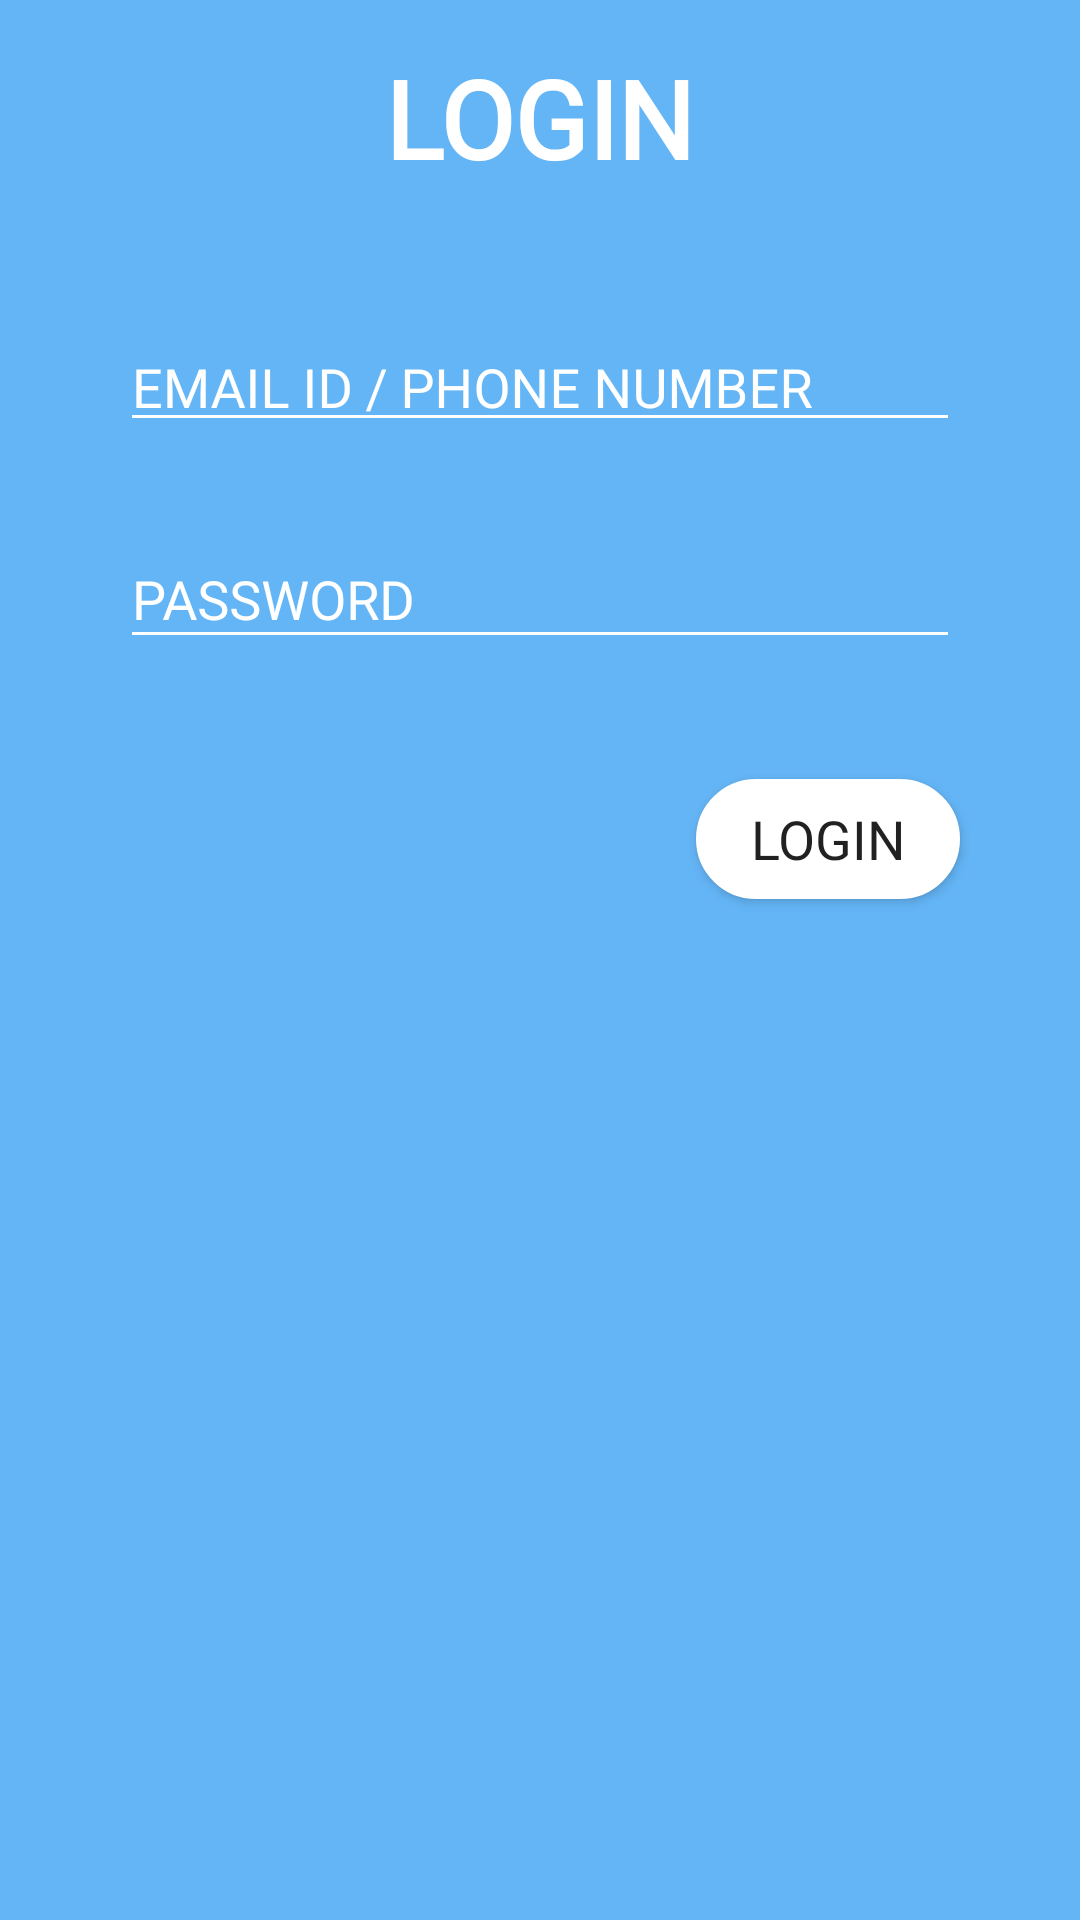

Here is an Android app screen rendered from its layout file. Give the layout XML and the strings, colors and styles it references.
<!-- AndroidManifest.xml: application theme AppTheme -->
<!-- res/layout/activity_login.xml -->
<?xml version="1.0" encoding="utf-8"?>
<RelativeLayout xmlns:android="http://schemas.android.com/apk/res/android"
    xmlns:tools="http://schemas.android.com/tools"
    android:layout_width="match_parent"
    android:layout_height="match_parent"
    android:background="@drawable/activity_main_background"
    tools:context="com.example.savss.expensetracker.LoginActivity">

    <TextView
        android:id="@+id/LoginTextView"
        android:layout_width="wrap_content"
        android:layout_height="wrap_content"
        android:layout_centerHorizontal="true"
        android:layout_marginTop="15dp"
        android:layout_marginBottom="15dp"
        android:fontFamily="@font/lato_bold"
        android:text="@string/loginButtonName"
        android:textColor="#FFFFFF"
        android:textSize="36sp"
        android:textStyle="bold" />

    <android.support.design.widget.TextInputLayout
        android:id="@+id/emailAddressInputLayout"
        android:theme="@style/EditTextHint"
        android:layout_width="match_parent"
        android:layout_height="wrap_content"
        android:inputType="textEmailAddress"
        android:layout_marginStart="40dp"
        android:layout_marginEnd="40dp"
        android:layout_marginTop="20dp"
        android:layout_below="@+id/LoginTextView"
        android:layout_centerHorizontal="true">

        <EditText
            android:id="@+id/emailAddress"
            android:layout_width="match_parent"
            android:layout_height="38dp"
            android:fontFamily="@font/lato"
            android:hint="@string/idEditTextHint"
            android:inputType="textEmailAddress"
            android:textColor="#FFFFFF"
            android:textSize="18sp" />
    </android.support.design.widget.TextInputLayout>

    <android.support.design.widget.TextInputLayout
        android:id="@+id/passwordInputLayout"
        android:theme="@style/EditTextHint"
        android:layout_width="match_parent"
        android:layout_height="wrap_content"
        android:inputType="textEmailAddress"
        android:layout_marginStart="40dp"
        android:layout_marginEnd="40dp"
        android:layout_below="@+id/emailAddressInputLayout"
        android:layout_marginTop="20dp"
        android:layout_centerHorizontal="true">

        <EditText
            android:id="@+id/password"
            android:layout_width="match_parent"
            android:layout_height="wrap_content"
            android:fontFamily="@font/lato"
            android:hint="@string/passwordEditTextHint"
            android:inputType="textPassword"
            android:textColor="#FFFFFF"
            android:textSize="18sp" />
    </android.support.design.widget.TextInputLayout>


    <TextView
        android:id="@+id/invalidText"
        android:layout_width="wrap_content"
        android:layout_height="wrap_content"
        android:layout_below="@id/passwordInputLayout"
        android:layout_centerHorizontal="true"
        android:layout_marginTop="10dp"
        android:textColor="@color/invalidColour"
        android:visibility="gone"
        android:textSize="20sp"
        android:text="@string/loginErrorMessage"/>

    <Button
        android:id="@+id/loginButton"
        android:layout_width="wrap_content"
        android:layout_height="40dp"
        android:layout_below="@+id/passwordInputLayout"
        android:layout_alignParentEnd="true"
        android:layout_marginTop="40dp"
        android:layout_marginEnd="40dp"
        android:background="@drawable/login_button_background"
        android:fontFamily="@font/lato_bold"
        android:onClick="loginValidation"
        android:text="@string/loginButtonName"
        android:textSize="18sp" />

</RelativeLayout>
<!-- resources referenced by this layout -->
<resources>
  <color name="invalidColour">#e40101</color>
  <!-- drawable activity_main_background (drawable) -->
  <?xml version="1.0" encoding="utf-8"?>
  <selector xmlns:android="http://schemas.android.com/apk/res/android">
      <item>
          <shape>
              <gradient
                  android:angle="270"
                  android:startColor="#64B5F6"
                  android:endColor="#64B5F6"
                  android:type="linear"/>
          </shape>
  
      </item>
  </selector>
  <!-- drawable login_button_background (drawable) -->
  <?xml version="1.0" encoding="utf-8"?>
  <selector xmlns:android="http://schemas.android.com/apk/res/android"
      android:layout_width="wrap_content"
      android:layout_height="wrap_content">
      <item>
          <shape android:shape="rectangle">
              <solid android:color="#FFFFFF"/>
              <corners android:radius="20dp"/>
              <stroke android:width="4px" android:color="#ffffff" />
          </shape>
      </item>
  </selector>
  <string name="idEditTextHint">EMAIL ID / PHONE NUMBER</string>
  <string name="loginButtonName">LOGIN</string>
  <string name="loginErrorMessage">Invalid Credentials</string>
  <string name="passwordEditTextHint">PASSWORD</string>
  <style name="EditTextHint" parent="TextAppearance.AppCompat">
          <item name="colorAccent">@android:color/white</item>
          <item name="android:textColorHint">@color/BackgroundWhiteColor</item>
          <item name="colorControlNormal">@color/BackgroundWhiteColor</item>
          <item name="colorControlActivated">@color/BackgroundWhiteColor</item>
          <item name="colorControlHighlight">@color/BackgroundWhiteColor</item>
      </style>
  <style name="AppTheme" parent="Theme.AppCompat.Light.NoActionBar">
          
          <item name="colorPrimary">@color/colorPrimary</item>
          <item name="colorPrimaryDark">@color/colorPrimaryDark</item>
          <item name="colorAccent">@color/colorAccent</item>
      </style>
  <color name="BackgroundWhiteColor">#FFFF</color>
  <color name="colorPrimary">#073f70</color>
  <color name="colorPrimaryDark">#000000</color>
  <color name="colorAccent">#fbc02d</color>
</resources>
